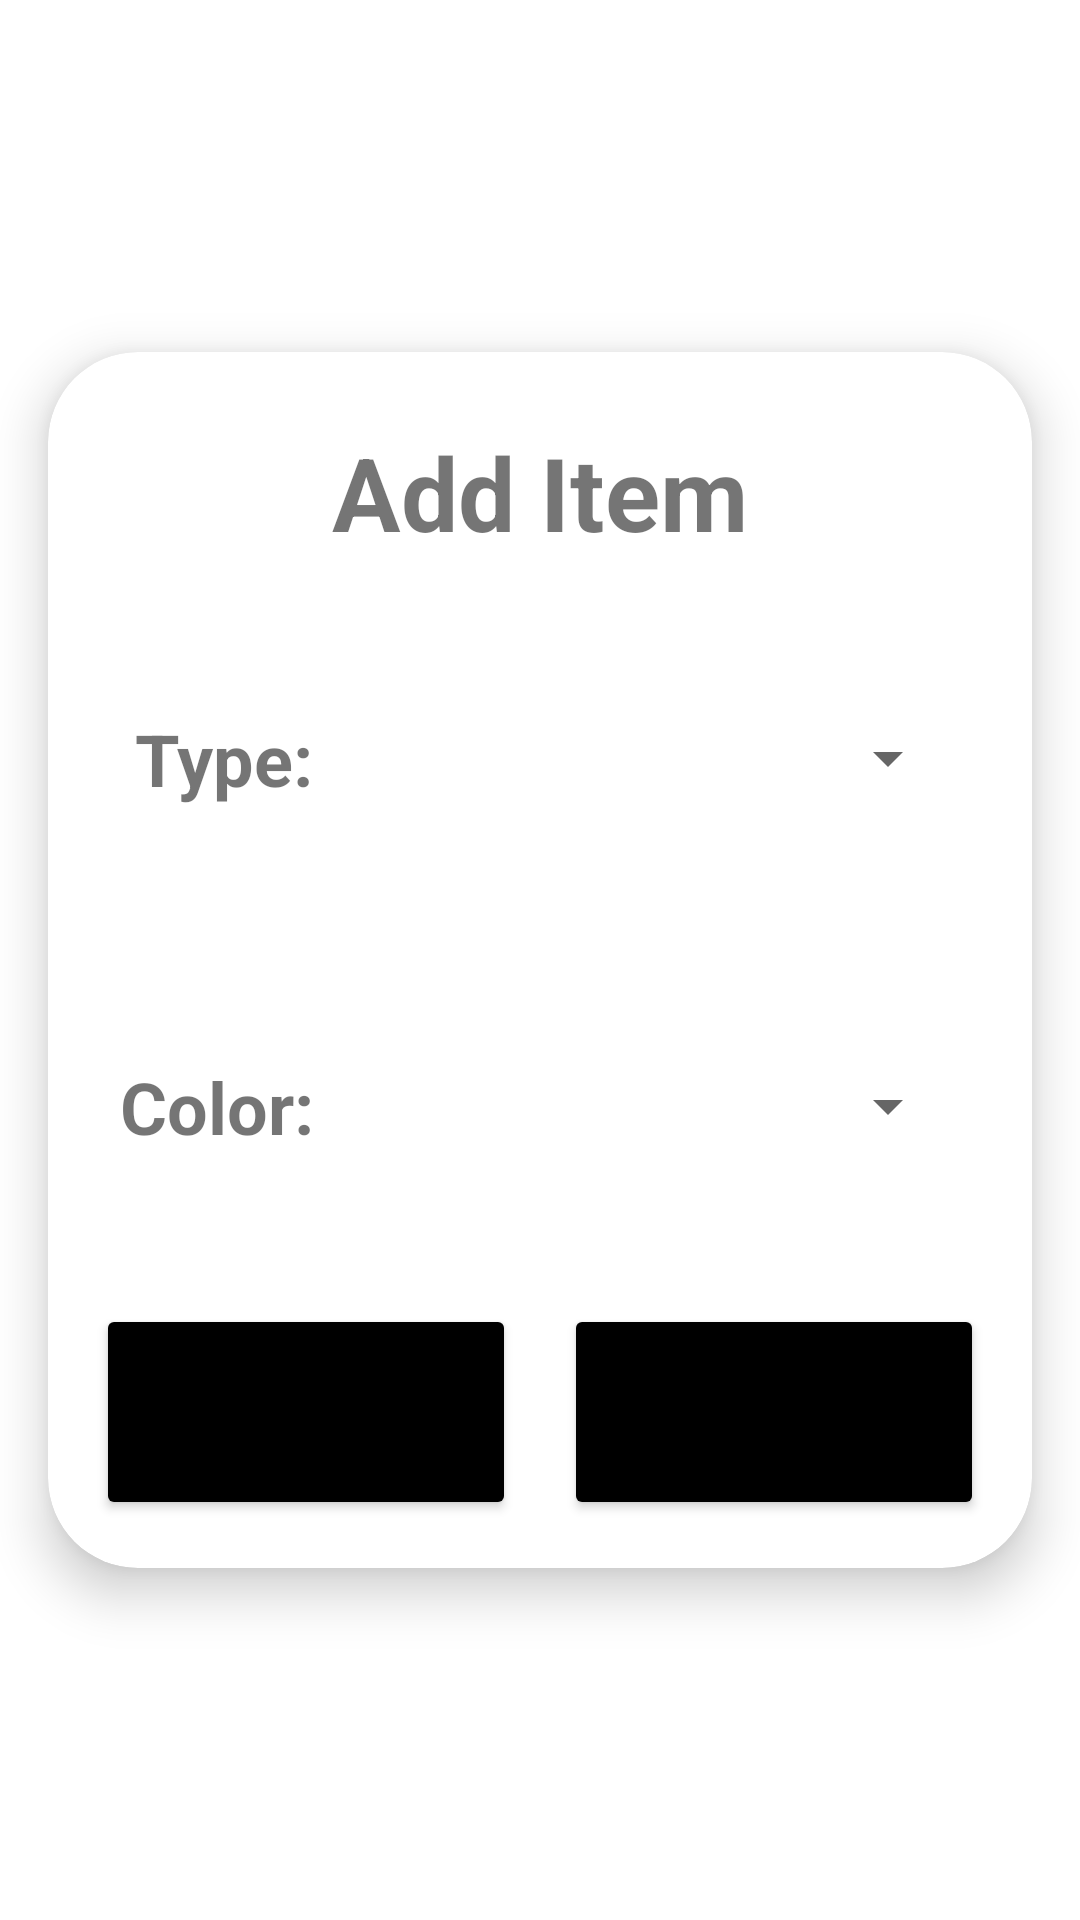

Reconstruct the res/layout file that produces this screen, plus the resources it refers to.
<!-- AndroidManifest.xml: application theme Theme.MyApplication -->
<!-- res/layout/popup_closet_add_item.xml -->
<?xml version="1.0" encoding="utf-8"?>
<androidx.constraintlayout.widget.ConstraintLayout xmlns:android="http://schemas.android.com/apk/res/android"
    xmlns:app="http://schemas.android.com/apk/res-auto"
    xmlns:tools="http://schemas.android.com/tools"
    android:layout_width="match_parent"
    android:layout_height="wrap_content">

    <androidx.cardview.widget.CardView
        android:layout_width="match_parent"
        android:layout_height="wrap_content"
        android:layout_marginStart="16dp"
        android:layout_marginTop="16dp"
        android:layout_marginEnd="16dp"
        android:layout_marginBottom="16dp"
        app:cardCornerRadius="30dp"
        app:cardElevation="10dp"
        app:layout_constraintBottom_toBottomOf="parent"
        app:layout_constraintEnd_toEndOf="parent"
        app:layout_constraintStart_toStartOf="parent"
        app:layout_constraintTop_toTopOf="parent">

        <androidx.constraintlayout.widget.ConstraintLayout
            android:layout_width="match_parent"
            android:layout_height="match_parent"
            android:background="@drawable/custom_edittext">

            <TextView
                android:id="@+id/name_label"
                android:layout_width="wrap_content"
                android:layout_height="wrap_content"
                android:layout_marginTop="24dp"
                android:text="Add Item"
                android:textSize="34sp"
                android:textStyle="bold"
                app:layout_constraintEnd_toEndOf="parent"
                app:layout_constraintStart_toStartOf="parent"
                app:layout_constraintTop_toTopOf="parent" />

            <TextView
                android:id="@+id/type_label"
                android:layout_width="wrap_content"
                android:layout_height="wrap_content"
                android:text="Type:"
                android:textSize="24sp"
                android:textStyle="bold"
                app:layout_constraintBottom_toBottomOf="@+id/type_spinner"
                app:layout_constraintEnd_toEndOf="@+id/color_label"
                app:layout_constraintTop_toTopOf="@+id/type_spinner" />

            <Spinner
                android:id="@+id/type_spinner"
                android:layout_width="0dp"
                android:layout_height="100dp"
                android:layout_marginStart="8dp"
                android:layout_marginTop="16dp"
                android:layout_marginEnd="24dp"
                app:layout_constraintEnd_toEndOf="parent"
                app:layout_constraintStart_toEndOf="@+id/type_label"
                app:layout_constraintTop_toBottomOf="@+id/name_label" />

            <TextView
                android:id="@+id/color_label"
                android:layout_width="wrap_content"
                android:layout_height="wrap_content"
                android:layout_marginStart="24dp"
                android:text="Color:"
                android:textSize="24sp"
                android:textStyle="bold"
                app:layout_constraintBottom_toBottomOf="@+id/color_spinner"
                app:layout_constraintStart_toStartOf="parent"
                app:layout_constraintTop_toTopOf="@+id/color_spinner" />

            <Spinner
                android:id="@+id/color_spinner"
                android:layout_width="0dp"
                android:layout_height="100dp"
                android:layout_marginStart="8dp"
                android:layout_marginTop="16dp"
                android:layout_marginEnd="24dp"
                app:layout_constraintEnd_toEndOf="parent"
                app:layout_constraintStart_toEndOf="@+id/color_label"
                app:layout_constraintTop_toBottomOf="@+id/type_spinner" />

            <Button
                android:id="@+id/button_cancel"
                android:layout_width="0dp"
                android:layout_height="72dp"
                android:layout_marginStart="16dp"
                android:layout_marginTop="16dp"
                android:layout_marginEnd="8dp"
                android:layout_marginBottom="16dp"
                android:backgroundTint="@color/black"
                android:text="Cancel"
                android:textSize="18sp"
                app:cornerRadius="20dp"
                app:layout_constraintBottom_toBottomOf="parent"
                app:layout_constraintEnd_toStartOf="@+id/center_guideline"
                app:layout_constraintStart_toStartOf="parent"
                app:layout_constraintTop_toBottomOf="@+id/color_spinner" />

            <androidx.constraintlayout.widget.Guideline
                android:id="@+id/center_guideline"
                android:layout_width="wrap_content"
                android:layout_height="wrap_content"
                android:orientation="vertical"
                app:layout_constraintGuide_percent="0.5" />

            <Button
                android:id="@+id/button_accept"
                android:layout_width="0dp"
                android:layout_height="72dp"
                android:layout_marginStart="8dp"
                android:layout_marginEnd="16dp"
                android:backgroundTint="@color/black"
                android:text="Accept"
                android:textSize="18sp"
                app:cornerRadius="20dp"
                app:layout_constraintEnd_toEndOf="parent"
                app:layout_constraintStart_toStartOf="@+id/center_guideline"
                app:layout_constraintTop_toTopOf="@+id/button_cancel" />
        </androidx.constraintlayout.widget.ConstraintLayout>
    </androidx.cardview.widget.CardView>

</androidx.constraintlayout.widget.ConstraintLayout>
<!-- resources referenced by this layout -->
<resources>
  <style name="Theme.MyApplication" parent="Theme.MaterialComponents.DayNight.DarkActionBar">
          
          <item name="colorPrimary">@color/purple_500</item>
          <item name="colorPrimaryVariant">@color/purple_700</item>
          <item name="colorOnPrimary">@color/white</item>
          
          <item name="colorSecondary">@color/teal_200</item>
          <item name="colorSecondaryVariant">@color/teal_700</item>
          <item name="colorOnSecondary">@color/black</item>
          
          <item name="android:statusBarColor">?attr/colorPrimaryVariant</item>
          
      </style>
  <!-- not gathered from this repository: default colours our renderer supplied (Android Studio template values) -->
  <color name="purple_500">#FF6200EE</color>
  <color name="purple_700">#FF3700B3</color>
  <color name="teal_200">#FF03DAC5</color>
  <color name="teal_700">#FF018786</color>
  <color name="black">#FF000000</color>
  <color name="white">#FFFFFFFF</color>
</resources>
